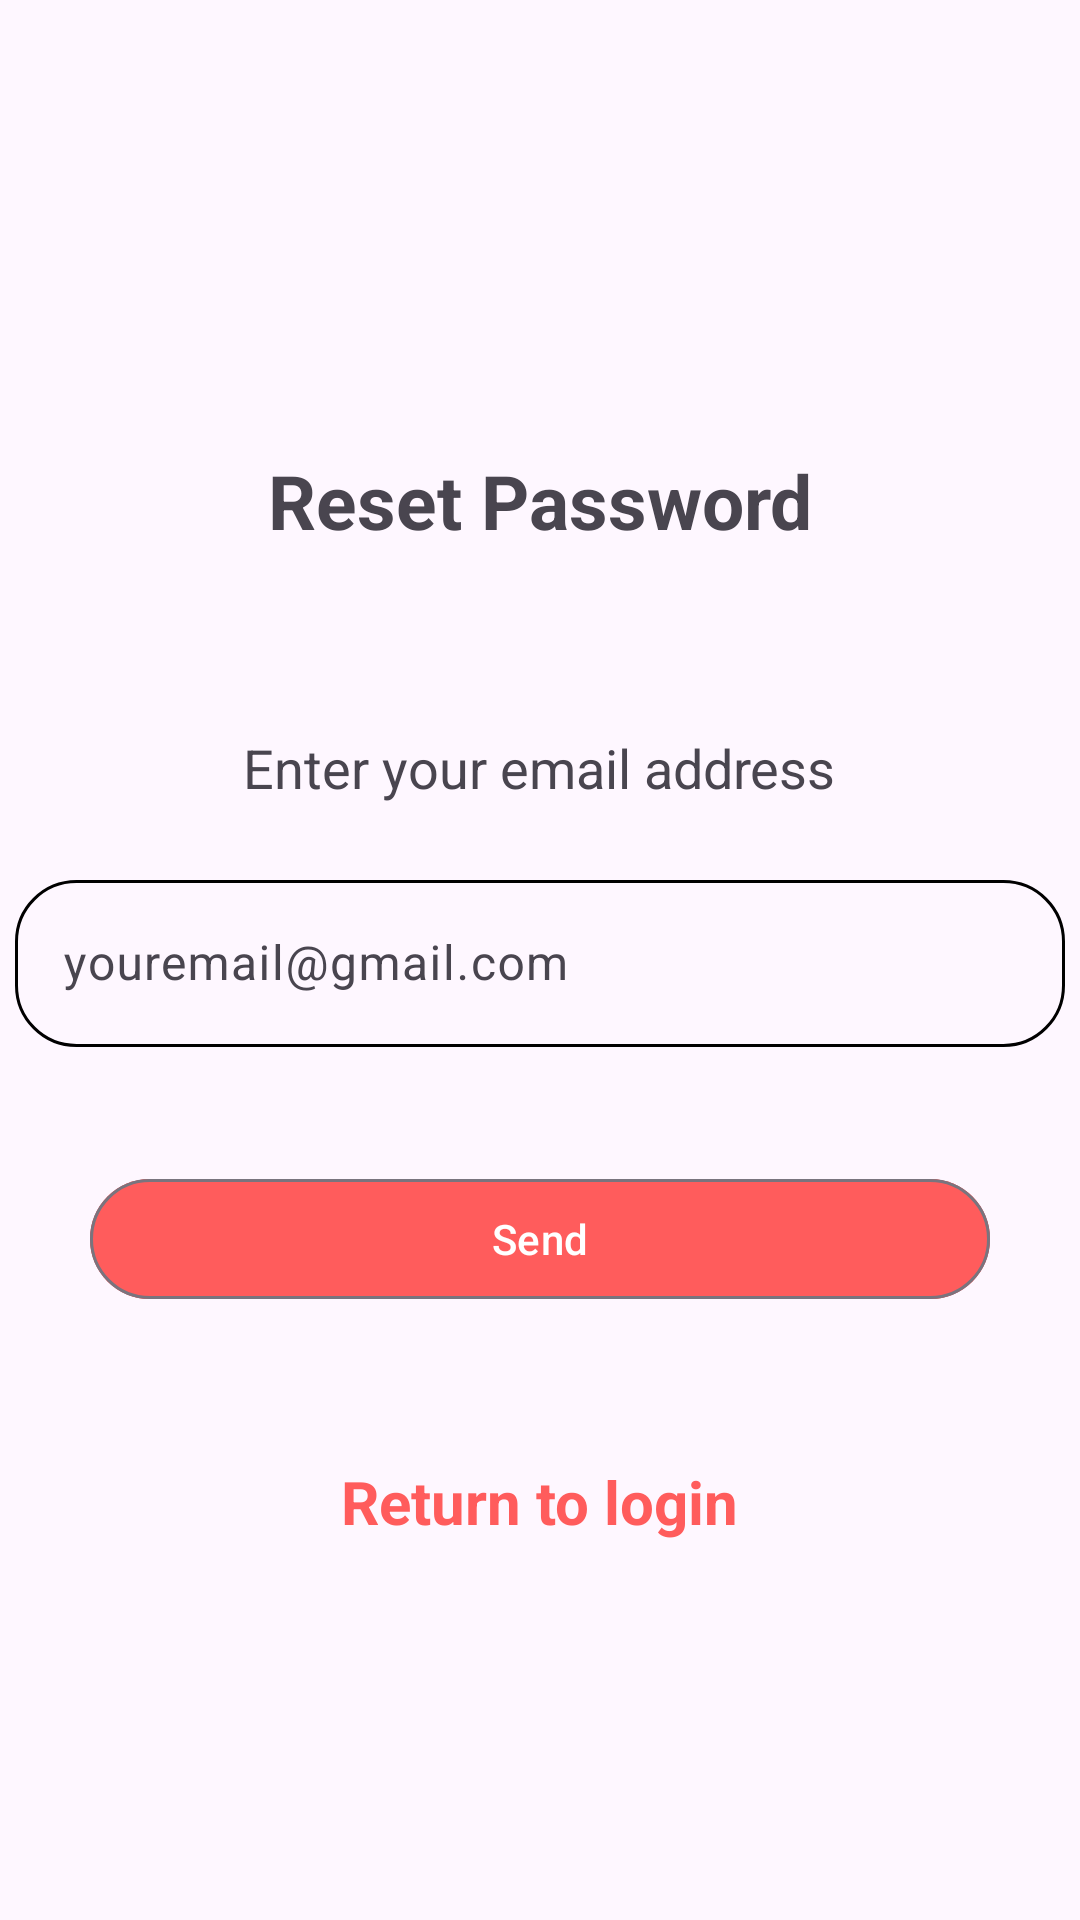

Here is an Android app screen rendered from its layout file. Give the layout XML and the strings, colors and styles it references.
<!-- AndroidManifest.xml: application theme Theme.Signupinui -->
<!-- res/layout/resetpassword.xml -->
<?xml version="1.0" encoding="utf-8"?>
<androidx.appcompat.widget.LinearLayoutCompat xmlns:android="http://schemas.android.com/apk/res/android"
    xmlns:tools="http://schemas.android.com/tools"
    android:layout_width="match_parent"
    android:layout_height="match_parent"
    xmlns:app="http://schemas.android.com/apk/res-auto"
    android:orientation="vertical"
    tools:context=".MainActivity">


    <com.google.android.material.textview.MaterialTextView
        android:layout_width="wrap_content"
        android:layout_height="wrap_content"
        android:layout_gravity="center"
        android:layout_marginTop="150dp"
        android:textStyle="bold"
        android:textSize="25sp"
        android:text="Reset Password"
        />

    <com.google.android.material.textview.MaterialTextView
        android:layout_width="wrap_content"
        android:layout_height="wrap_content"
        android:layout_gravity="center"
        android:text="Enter your email address"
        android:textSize="18sp"
        android:layout_marginTop="60dp"
        />

    <com.google.android.material.textfield.TextInputLayout
        android:layout_width="350dp"
        android:layout_height="wrap_content"
        android:layout_gravity="center"
        android:layout_marginTop="20dp"
        android:autofillHints="emailAddress">

        <com.google.android.material.textfield.TextInputEditText
            android:id="@+id/email_reset_password"
            android:layout_width="match_parent"
            android:layout_height="wrap_content"
            android:layout_gravity="center"
            android:background="@drawable/buttonshape"
            android:hint="youremail@gmail.com"
            android:inputType="text"
            android:textColor="@color/black"
            android:textColorHint="@color/grey" />

    </com.google.android.material.textfield.TextInputLayout>


    <com.google.android.material.button.MaterialButton
        android:id="@+id/send_SMS_resetpassword"
        android:layout_width="300dp"
        android:layout_height="wrap_content"
        android:text="Send"
        android:textColor="@color/white"
        android:backgroundTint="@color/red"
        android:layout_gravity="center"
        android:layout_marginTop="40dp"
        style="@style/Widget.Material3.Button.OutlinedButton"
        />

    <com.google.android.material.textview.MaterialTextView
        android:layout_width="wrap_content"
        android:layout_height="wrap_content"
        android:layout_gravity="center"
        android:layout_marginTop="50dp"
        android:text="Return to login"
        android:layout_marginBottom="20dp"
        android:id="@+id/return_login_resetpasswordd"
        android:textColor="@color/red"
        android:textStyle="bold"
        android:textSize="20sp">

    </com.google.android.material.textview.MaterialTextView>


</androidx.appcompat.widget.LinearLayoutCompat>
<!-- resources referenced by this layout -->
<resources>
  <color name="black">#FF000000</color>
  <color name="grey">#808080</color>
  <color name="red">#FF5C5C</color>
  <color name="white">#FFFFFFFF</color>
  <!-- drawable buttonshape (drawable) -->
  <?xml version="1.0" encoding="utf-8"?>
  <shape xmlns:android="http://schemas.android.com/apk/res/android">
  
      <corners android:radius="20dp" />
      <stroke android:width="1dp" android:color="@color/black"/>
  
  </shape>
  <style name="Theme.Signupinui" parent="Base.Theme.Signupinui" />
  <style name="Base.Theme.Signupinui" parent="Theme.Material3.DayNight.NoActionBar">
          
          
      </style>
</resources>
